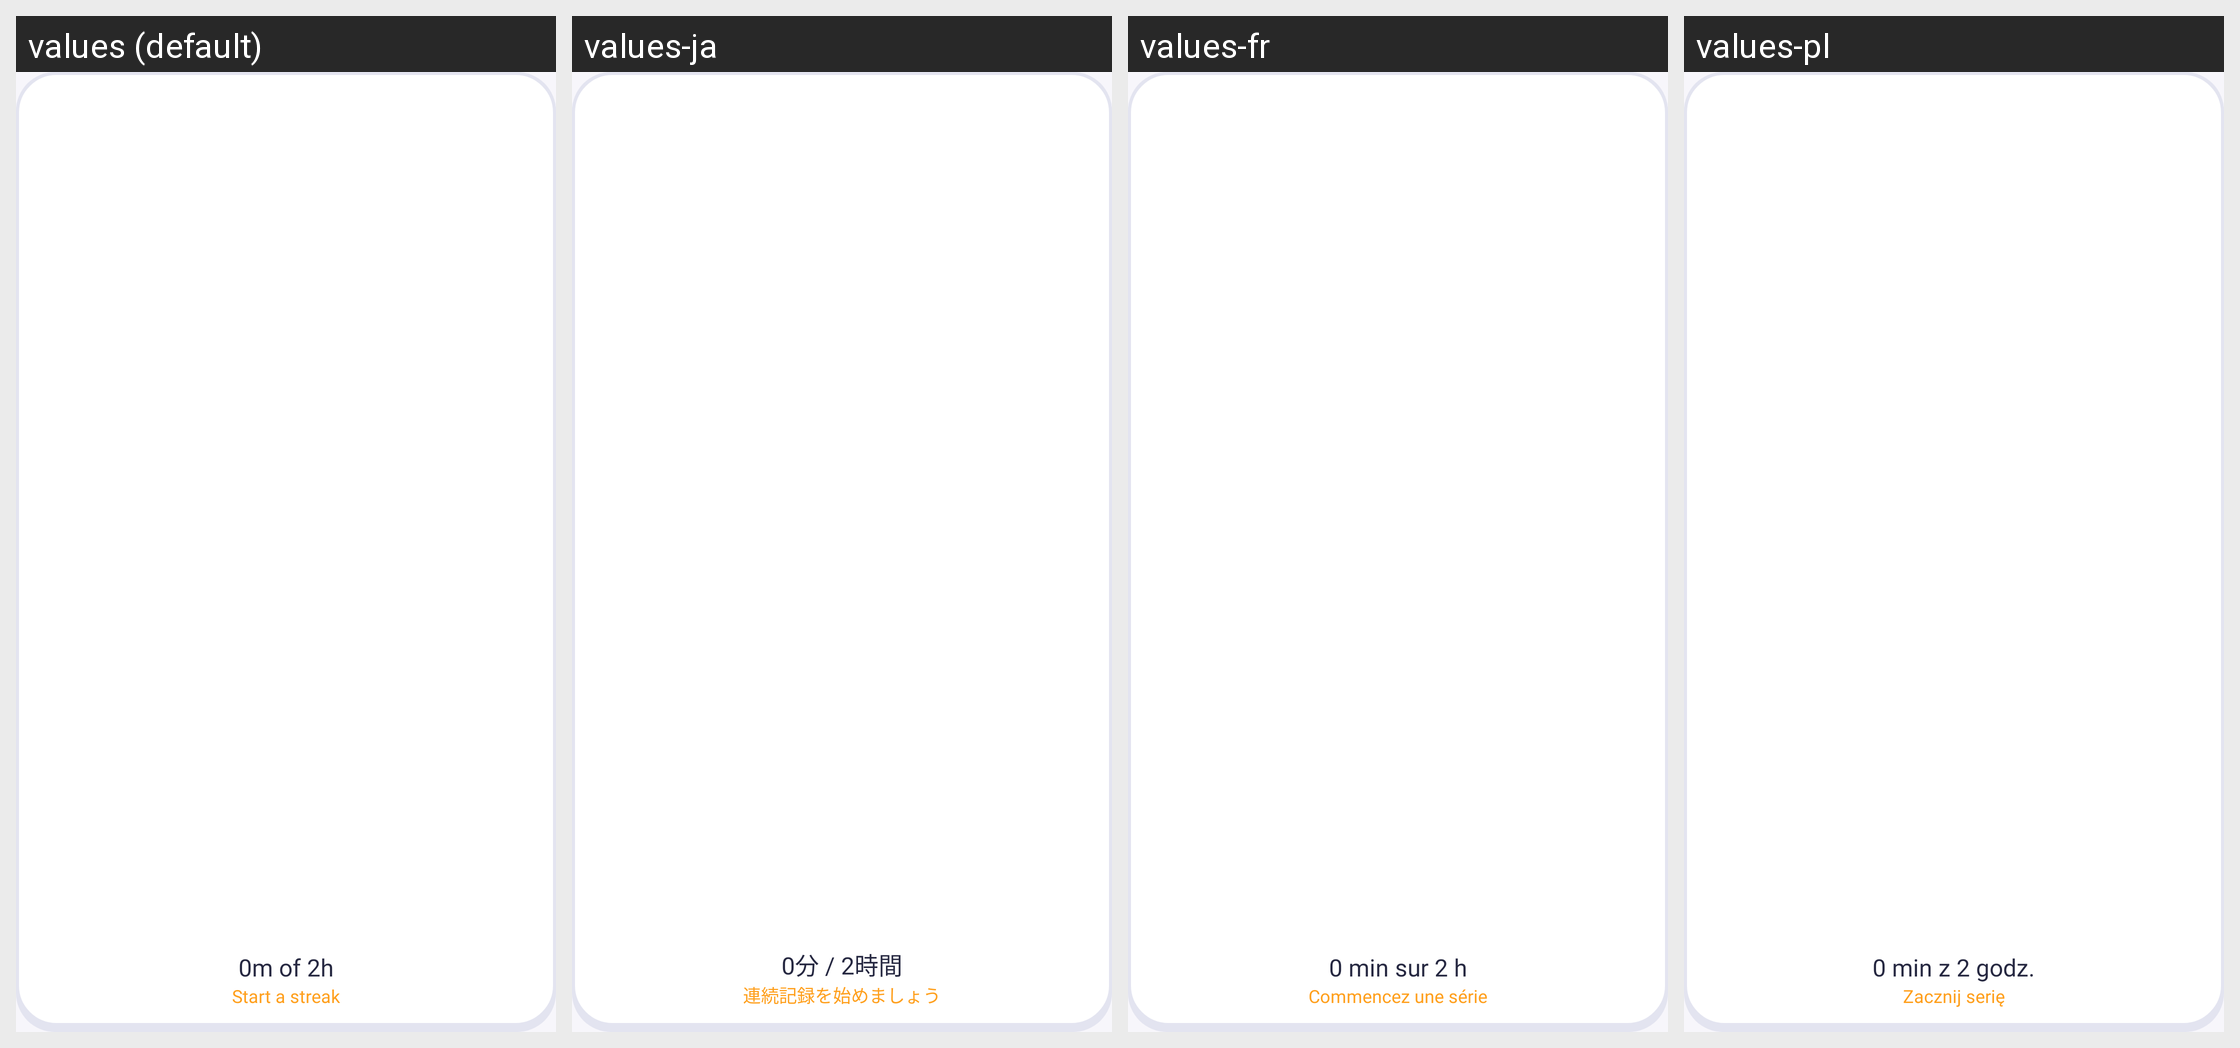

Translations of the strings shown on this Android screen, per locale in the grid:
Android screen res/layout/widget_goal.xml rendered under 4 locales, left to right: values (default), values-ja, values-fr, values-pl. Device: Nexus 5 (rendered at 1080×1920; each locale shown at half size, 540×960, under a caption strip naming it); theme Theme.Ronumi.
Other locales in the repository, not shown: values-de, values-es, values-it, values-ko, values-nl, values-pt-rBR, values-sv, values-tr, values-zh-rCN.
Strings drawn on this screen, with the default value and each locale's value (text and hints the layout hard-codes, and strings that could not be matched under every locale, appear in the picture but are not listed):

widget_goal_initial_progress
  values: 0m of 2h
  values-ja: 0分 / 2時間
  values-fr: 0 min sur 2 h
  values-pl: 0 min z 2 godz.

widget_goal_initial_streak
  values: Start a streak
  values-ja: 連続記録を始めましょう
  values-fr: Commencez une série
  values-pl: Zacznij serię
